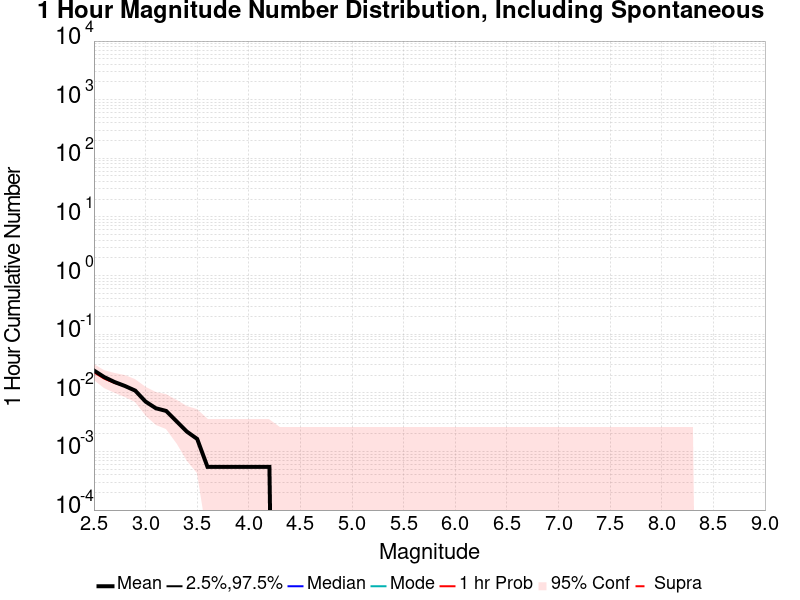

The file beside this chart, header and first rows:
Mag, Mean, 2.5 %ile, 97.5 %ile, Median, Mode, 1 hr Probability, 1 hr Supra-Seis Prob
2.5, 0.02398, 0.0, 0.0, 0.0, 0.0, 0.02234, 0.0
2.6, 0.01853, 0.0, 0.0, 0.0, 0.0, 0.01744, 0.0
2.7, 0.01526, 0.0, 0.0, 0.0, 0.0, 0.01471, 0.0
2.8, 0.01308, 0.0, 0.0, 0.0, 0.0, 0.01308, 0.0
2.9, 0.0109, 0.0, 0.0, 0.0, 0.0, 0.0109, 0.0
3.0, 0.007084, 0.0, 0.0, 0.0, 0.0, 0.007084, 0.0
3.1, 0.00545, 0.0, 0.0, 0.0, 0.0, 0.00545, 0.0
3.2, 0.004905, 0.0, 0.0, 0.0, 0.0, 0.004905, 0.0
3.3, 0.00327, 0.0, 0.0, 0.0, 0.0, 0.00327, 0.0
3.4, 0.00218, 0.0, 0.0, 0.0, 0.0, 0.00218, 0.0
3.5, 0.001635, 0.0, 0.0, 0.0, 0.0, 0.001635, 0.0
3.6, 5.4495916E-4, 0.0, 0.0, 0.0, 0.0, 5.4495916E-4, 0.0
3.7, 5.4495916E-4, 0.0, 0.0, 0.0, 0.0, 5.4495916E-4, 0.0
3.8, 5.4495916E-4, 0.0, 0.0, 0.0, 0.0, 5.4495916E-4, 0.0
3.9, 5.4495916E-4, 0.0, 0.0, 0.0, 0.0, 5.4495916E-4, 0.0
4.0, 5.4495916E-4, 0.0, 0.0, 0.0, 0.0, 5.4495916E-4, 0.0
4.1, 5.4495916E-4, 0.0, 0.0, 0.0, 0.0, 5.4495916E-4, 0.0
4.2, 5.4495916E-4, 0.0, 0.0, 0.0, 0.0, 5.4495916E-4, 0.0
4.3, 0.0, 0.0, 0.0, 0.0, 0.0, 0.0, 0.0
4.4, 0.0, 0.0, 0.0, 0.0, 0.0, 0.0, 0.0
4.5, 0.0, 0.0, 0.0, 0.0, 0.0, 0.0, 0.0
4.6, 0.0, 0.0, 0.0, 0.0, 0.0, 0.0, 0.0
4.7, 0.0, 0.0, 0.0, 0.0, 0.0, 0.0, 0.0
4.8, 0.0, 0.0, 0.0, 0.0, 0.0, 0.0, 0.0
4.9, 0.0, 0.0, 0.0, 0.0, 0.0, 0.0, 0.0
5.0, 0.0, 0.0, 0.0, 0.0, 0.0, 0.0, 0.0
5.1, 0.0, 0.0, 0.0, 0.0, 0.0, 0.0, 0.0
5.2, 0.0, 0.0, 0.0, 0.0, 0.0, 0.0, 0.0
5.3, 0.0, 0.0, 0.0, 0.0, 0.0, 0.0, 0.0
5.4, 0.0, 0.0, 0.0, 0.0, 0.0, 0.0, 0.0
5.5, 0.0, 0.0, 0.0, 0.0, 0.0, 0.0, 0.0
5.6, 0.0, 0.0, 0.0, 0.0, 0.0, 0.0, 0.0
5.7, 0.0, 0.0, 0.0, 0.0, 0.0, 0.0, 0.0
5.8, 0.0, 0.0, 0.0, 0.0, 0.0, 0.0, 0.0
5.9, 0.0, 0.0, 0.0, 0.0, 0.0, 0.0, 0.0
6.0, 0.0, 0.0, 0.0, 0.0, 0.0, 0.0, 0.0
6.1, 0.0, 0.0, 0.0, 0.0, 0.0, 0.0, 0.0
6.2, 0.0, 0.0, 0.0, 0.0, 0.0, 0.0, 0.0
6.3, 0.0, 0.0, 0.0, 0.0, 0.0, 0.0, 0.0
6.4, 0.0, 0.0, 0.0, 0.0, 0.0, 0.0, 0.0
6.5, 0.0, 0.0, 0.0, 0.0, 0.0, 0.0, 0.0
6.6, 0.0, 0.0, 0.0, 0.0, 0.0, 0.0, 0.0
6.7, 0.0, 0.0, 0.0, 0.0, 0.0, 0.0, 0.0
6.8, 0.0, 0.0, 0.0, 0.0, 0.0, 0.0, 0.0
6.9, 0.0, 0.0, 0.0, 0.0, 0.0, 0.0, 0.0
7.0, 0.0, 0.0, 0.0, 0.0, 0.0, 0.0, 0.0
7.1, 0.0, 0.0, 0.0, 0.0, 0.0, 0.0, 0.0
7.2, 0.0, 0.0, 0.0, 0.0, 0.0, 0.0, 0.0
7.3, 0.0, 0.0, 0.0, 0.0, 0.0, 0.0, 0.0
7.4, 0.0, 0.0, 0.0, 0.0, 0.0, 0.0, 0.0
7.5, 0.0, 0.0, 0.0, 0.0, 0.0, 0.0, 0.0
7.6, 0.0, 0.0, 0.0, 0.0, 0.0, 0.0, 0.0
7.7, 0.0, 0.0, 0.0, 0.0, 0.0, 0.0, 0.0
7.8, 0.0, 0.0, 0.0, 0.0, 0.0, 0.0, 0.0
7.9, 0.0, 0.0, 0.0, 0.0, 0.0, 0.0, 0.0
8.0, 0.0, 0.0, 0.0, 0.0, 0.0, 0.0, 0.0
8.1, 0.0, 0.0, 0.0, 0.0, 0.0, 0.0, 0.0
8.2, 0.0, 0.0, 0.0, 0.0, 0.0, 0.0, 0.0
8.3, 0.0, 0.0, 0.0, 0.0, 0.0, 0.0, 0.0
8.4, 0.0, 0.0, 0.0, 0.0, 0.0, 0.0, 0.0
... 6 more rows
